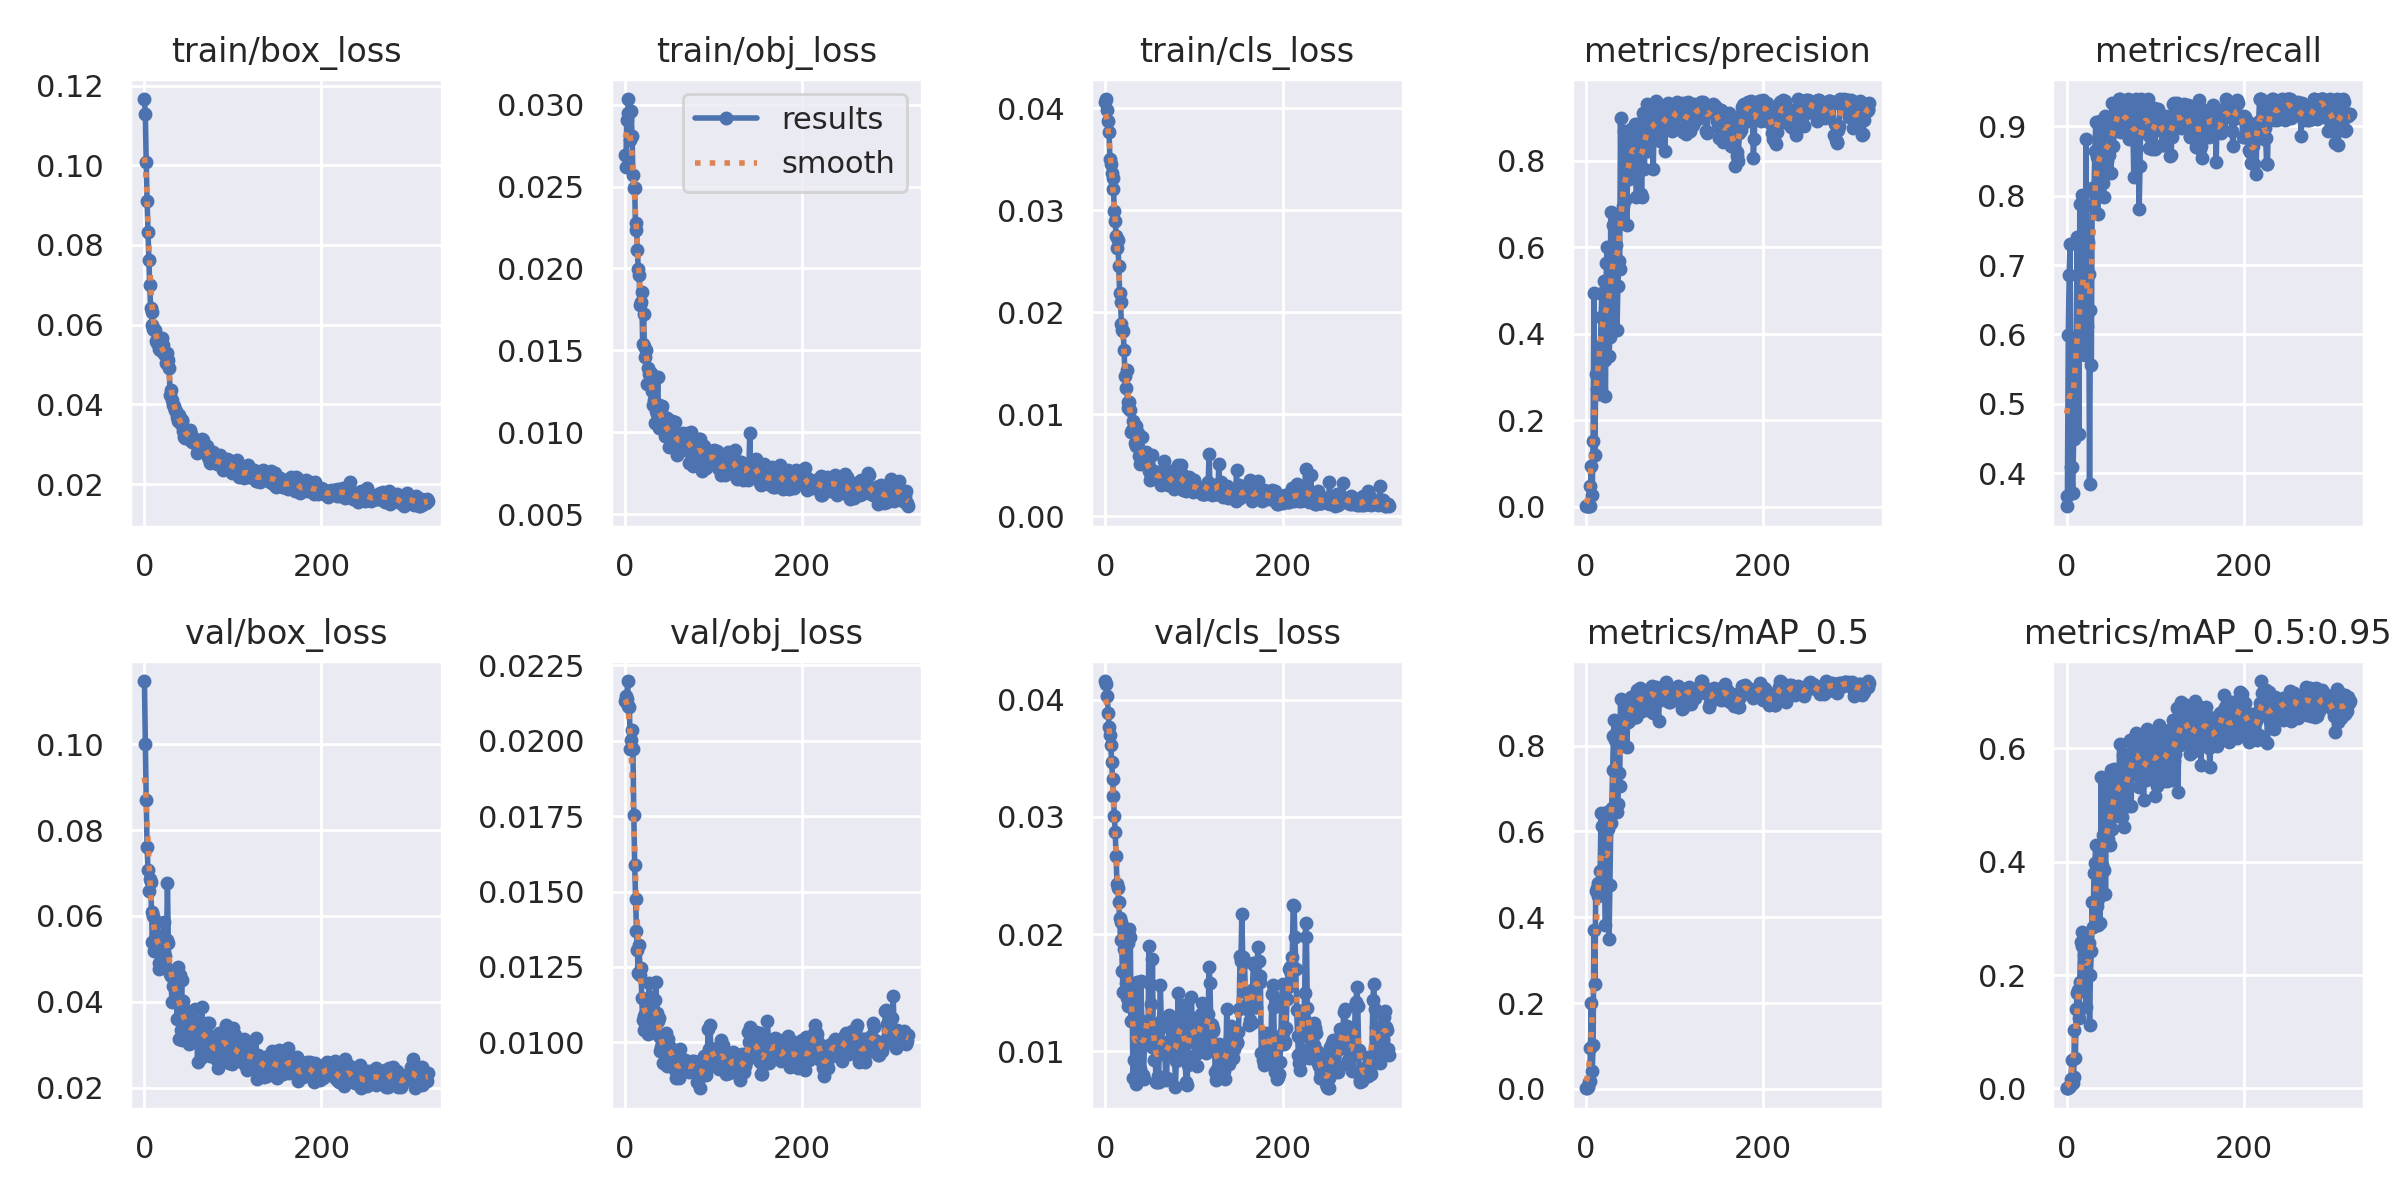

The data file committed next to this chart (first rows):
epoch, train/box_loss, train/obj_loss, train/cls_loss, metrics/precision, metrics/recall, metrics/mAP_0.5, metrics/mAP_0.5:0.95, val/box_loss, val/obj_loss, val/cls_loss, x/lr0, x/lr1, x/lr2
0, 0.1166, 0.02691, 0.04065, 0.001066, 0.3524, 0.00133, 0.0003733, 0.1147, 0.02133, 0.04159, 0.0973, 0.0003, 0.0003
1, 0.1129, 0.02617, 0.04089, 0.001213, 0.3667, 0.001518, 0.0003229, 0.1001, 0.02149, 0.04134, 0.0937, 0.0006993, 0.0006993
2, 0.1008, 0.02908, 0.03985, 0.002143, 0.5987, 0.00421, 0.0007085, 0.08696, 0.02137, 0.04028, 0.0901, 0.001098, 0.001098
3, 0.09103, 0.02948, 0.03875, 0.002487, 0.6862, 0.01696, 0.00334, 0.07594, 0.02198, 0.03889, 0.0865, 0.001496, 0.001496
4, 0.08321, 0.03035, 0.03766, 0.002716, 0.7307, 0.01896, 0.00359, 0.07061, 0.02117, 0.03766, 0.08289, 0.001893, 0.001893
5, 0.07617, 0.02952, 0.035, 0.04736, 0.4095, 0.09547, 0.01697, 0.06576, 0.02112, 0.03701, 0.07929, 0.002289, 0.002289
6, 0.06989, 0.02785, 0.0345, 0.09364, 0.4095, 0.2004, 0.05008, 0.06852, 0.01972, 0.03616, 0.07568, 0.002684, 0.002684
7, 0.06424, 0.0296, 0.03365, 0.02638, 0.3714, 0.04123, 0.009356, 0.06791, 0.02001, 0.0347, 0.07208, 0.003079, 0.003079
8, 0.06319, 0.02808, 0.03316, 0.1518, 0.4494, 0.102, 0.01934, 0.06098, 0.02037, 0.0332, 0.06847, 0.003472, 0.003472
9, 0.05997, 0.02568, 0.03209, 0.4953, 0.5714, 0.3709, 0.1037, 0.05396, 0.01972, 0.03182, 0.06487, 0.003865, 0.003865
10, 0.05888, 0.02494, 0.02991, 0.1198, 0.5871, 0.2452, 0.05401, 0.06002, 0.01752, 0.03009, 0.06126, 0.004257, 0.004257
11, 0.05866, 0.0249, 0.02895, 0.3078, 0.5922, 0.4612, 0.1407, 0.05181, 0.01589, 0.02874, 0.05765, 0.004649, 0.004649
12, 0.05862, 0.02235, 0.02747, 0.2724, 0.741, 0.4684, 0.168, 0.05457, 0.01475, 0.02664, 0.05404, 0.005039, 0.005039
13, 0.05592, 0.0228, 0.02627, 0.3095, 0.58, 0.4798, 0.1737, 0.05514, 0.0137, 0.0243, 0.05043, 0.005429, 0.005429
14, 0.05534, 0.02115, 0.02709, 0.3705, 0.4563, 0.4506, 0.1238, 0.05864, 0.01306, 0.02391, 0.04682, 0.005818, 0.005818
15, 0.05607, 0.02, 0.02449, 0.2614, 0.788, 0.4604, 0.1874, 0.05515, 0.01229, 0.02273, 0.04321, 0.006206, 0.006206
16, 0.05591, 0.01961, 0.02192, 0.3391, 0.5722, 0.5085, 0.2585, 0.04772, 0.01321, 0.02135, 0.03959, 0.006594, 0.006594
17, 0.054, 0.01778, 0.02095, 0.4376, 0.6615, 0.642, 0.2758, 0.04894, 0.01225, 0.01951, 0.03598, 0.00698, 0.00698
18, 0.05368, 0.01796, 0.01879, 0.4949, 0.8013, 0.6131, 0.251, 0.05489, 0.01246, 0.021, 0.03237, 0.007366, 0.007366
19, 0.05355, 0.01854, 0.01825, 0.4904, 0.6056, 0.6132, 0.2582, 0.05341, 0.01147, 0.01681, 0.02875, 0.007751, 0.007751
20, 0.05668, 0.01538, 0.01818, 0.5219, 0.7409, 0.6178, 0.2363, 0.05303, 0.01075, 0.01502, 0.02514, 0.008136, 0.008136
21, 0.05481, 0.0172, 0.01627, 0.3386, 0.5706, 0.4699, 0.1865, 0.05547, 0.0104, 0.01869, 0.02152, 0.008519, 0.008519
22, 0.05271, 0.01526, 0.01377, 0.2568, 0.8822, 0.3814, 0.1439, 0.05853, 0.01087, 0.01515, 0.0179, 0.008902, 0.008902
23, 0.05279, 0.0146, 0.01255, 0.5645, 0.6124, 0.6008, 0.2715, 0.05077, 0.01093, 0.01585, 0.01428, 0.009284, 0.009284
24, 0.05032, 0.01503, 0.01435, 0.6006, 0.733, 0.6446, 0.2477, 0.04798, 0.01101, 0.01456, 0.01066, 0.009665, 0.009665
25, 0.05159, 0.01296, 0.01062, 0.4887, 0.6867, 0.6063, 0.2564, 0.0543, 0.01105, 0.01383, 0.009753, 0.009753, 0.009753
26, 0.05285, 0.01392, 0.01118, 0.3486, 0.3851, 0.3487, 0.1121, 0.06769, 0.01027, 0.01926, 0.009753, 0.009753, 0.009753
27, 0.0511, 0.01357, 0.01118, 0.3921, 0.6359, 0.4762, 0.2003, 0.05373, 0.01197, 0.02046, 0.009743, 0.009743, 0.009743
28, 0.04901, 0.01351, 0.01039, 0.6804, 0.5566, 0.62, 0.2417, 0.04739, 0.01035, 0.01977, 0.009733, 0.009733, 0.009733
29, 0.04244, 0.01359, 0.008282, 0.4124, 0.8107, 0.6548, 0.3287, 0.04637, 0.01151, 0.01262, 0.009723, 0.009723, 0.009723
30, 0.0436, 0.01307, 0.008402, 0.5904, 0.7865, 0.7433, 0.2846, 0.04609, 0.0112, 0.01529, 0.009713, 0.009713, 0.009713
31, 0.04115, 0.01252, 0.009305, 0.6504, 0.8058, 0.8214, 0.3794, 0.03993, 0.01091, 0.007677, 0.009703, 0.009703, 0.009703
32, 0.03978, 0.01166, 0.008512, 0.6763, 0.8641, 0.8603, 0.3972, 0.04371, 0.01051, 0.009276, 0.009693, 0.009693, 0.009693
33, 0.03963, 0.01194, 0.007191, 0.6104, 0.9061, 0.8133, 0.4301, 0.04383, 0.01088, 0.007632, 0.009683, 0.009683, 0.009683
34, 0.03849, 0.01055, 0.006851, 0.6047, 0.8562, 0.8287, 0.3217, 0.04627, 0.0114, 0.007168, 0.009673, 0.009673, 0.009673
35, 0.03863, 0.01127, 0.008856, 0.4094, 0.7736, 0.6465, 0.3334, 0.04388, 0.01201, 0.01281, 0.009663, 0.009663, 0.009663
36, 0.03845, 0.01112, 0.007236, 0.5093, 0.7991, 0.6646, 0.2886, 0.04242, 0.01098, 0.01593, 0.009654, 0.009654, 0.009654
37, 0.03692, 0.01336, 0.008146, 0.5684, 0.9002, 0.7369, 0.425, 0.03592, 0.01071, 0.01097, 0.009644, 0.009644, 0.009644
38, 0.03591, 0.01025, 0.005883, 0.5493, 0.9078, 0.7051, 0.2927, 0.04818, 0.0108, 0.009999, 0.009634, 0.009634, 0.009634
39, 0.0373, 0.01167, 0.005145, 0.8982, 0.8628, 0.9084, 0.549, 0.03137, 0.01022, 0.008503, 0.009624, 0.009624, 0.009624
40, 0.03624, 0.01031, 0.006334, 0.656, 0.8772, 0.8296, 0.394, 0.04616, 0.009724, 0.01598, 0.009614, 0.009614, 0.009614
41, 0.03496, 0.01135, 0.007714, 0.6815, 0.8186, 0.8219, 0.4479, 0.03353, 0.009849, 0.01255, 0.009604, 0.009604, 0.009604
42, 0.03571, 0.01161, 0.005525, 0.6946, 0.798, 0.8006, 0.3853, 0.04498, 0.009977, 0.008002, 0.009594, 0.009594, 0.009594
43, 0.03616, 0.01052, 0.005865, 0.869, 0.9156, 0.9016, 0.5407, 0.03104, 0.009321, 0.007662, 0.009584, 0.009584, 0.009584
44, 0.03321, 0.0105, 0.005474, 0.7089, 0.8999, 0.8795, 0.3432, 0.04023, 0.01019, 0.01079, 0.009574, 0.009574, 0.009574
45, 0.0317, 0.009784, 0.005613, 0.8544, 0.873, 0.8786, 0.4953, 0.03122, 0.009846, 0.01176, 0.009564, 0.009564, 0.009564
46, 0.03159, 0.01062, 0.006278, 0.6516, 0.8506, 0.7967, 0.4463, 0.0382, 0.01031, 0.01109, 0.009555, 0.009555, 0.009555
47, 0.03329, 0.009891, 0.005265, 0.7844, 0.8704, 0.8542, 0.4402, 0.03445, 0.009225, 0.01206, 0.009545, 0.009545, 0.009545
48, 0.03192, 0.0109, 0.004822, 0.7571, 0.8584, 0.8576, 0.4721, 0.03362, 0.009628, 0.01119, 0.009535, 0.009535, 0.009535
49, 0.03286, 0.0103, 0.004418, 0.8378, 0.8911, 0.871, 0.4304, 0.03757, 0.01011, 0.01899, 0.009525, 0.009525, 0.009525
50, 0.03224, 0.009109, 0.003562, 0.7638, 0.8325, 0.8872, 0.562, 0.0302, 0.009824, 0.01572, 0.009515, 0.009515, 0.009515
51, 0.03107, 0.009934, 0.003874, 0.8743, 0.9342, 0.9141, 0.457, 0.0352, 0.009835, 0.01399, 0.009505, 0.009505, 0.009505
52, 0.03354, 0.009811, 0.004539, 0.8725, 0.8975, 0.9109, 0.5048, 0.03166, 0.009427, 0.01036, 0.009495, 0.009495, 0.009495
53, 0.03263, 0.01071, 0.006004, 0.8411, 0.8722, 0.8814, 0.5032, 0.03591, 0.009654, 0.01789, 0.009485, 0.009485, 0.009485
54, 0.03059, 0.009806, 0.004189, 0.7825, 0.8973, 0.8991, 0.5638, 0.03206, 0.009684, 0.01119, 0.009475, 0.009475, 0.009475
55, 0.03149, 0.009493, 0.003704, 0.8851, 0.9112, 0.9147, 0.5003, 0.03528, 0.009647, 0.009253, 0.009465, 0.009465, 0.009465
56, 0.03058, 0.01002, 0.003856, 0.8002, 0.8975, 0.8657, 0.5254, 0.0333, 0.009102, 0.01056, 0.009456, 0.009456, 0.009456
57, 0.03099, 0.01065, 0.003882, 0.717, 0.8938, 0.8662, 0.4802, 0.03829, 0.009646, 0.007372, 0.009446, 0.009446, 0.009446
58, 0.03028, 0.009677, 0.003664, 0.8856, 0.9356, 0.9296, 0.5317, 0.03105, 0.00883, 0.007373, 0.009436, 0.009436, 0.009436
59, 0.02772, 0.008623, 0.004317, 0.8376, 0.9394, 0.8914, 0.532, 0.03531, 0.009154, 0.007869, 0.009426, 0.009426, 0.009426
... 261 more rows
